4-way image classification set "original" from GitHub (mabustillo14/Proyecto-IA); label vocabulary: arandelas, clavos, tornillos, tuercas.

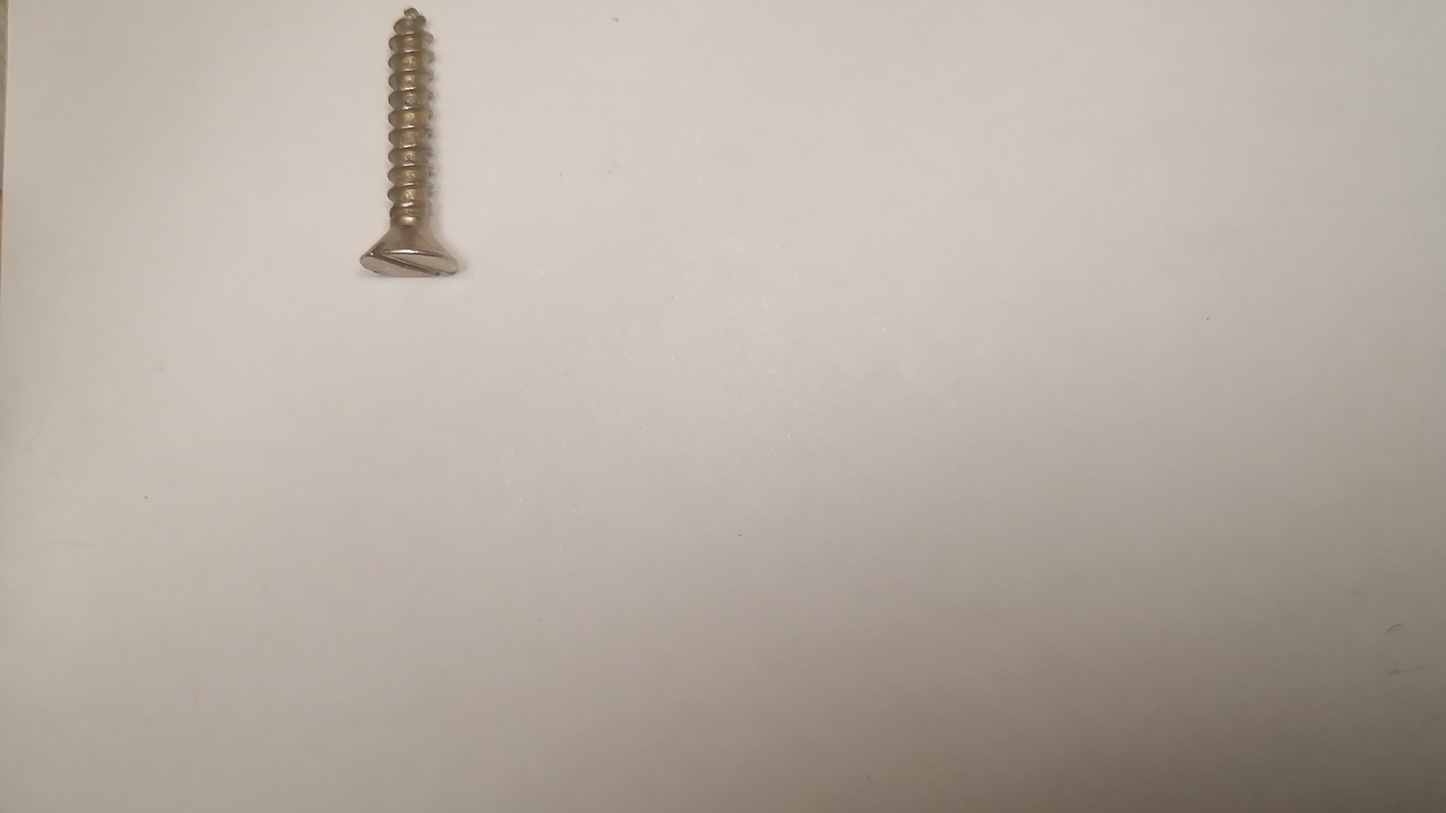
Label: tornillos

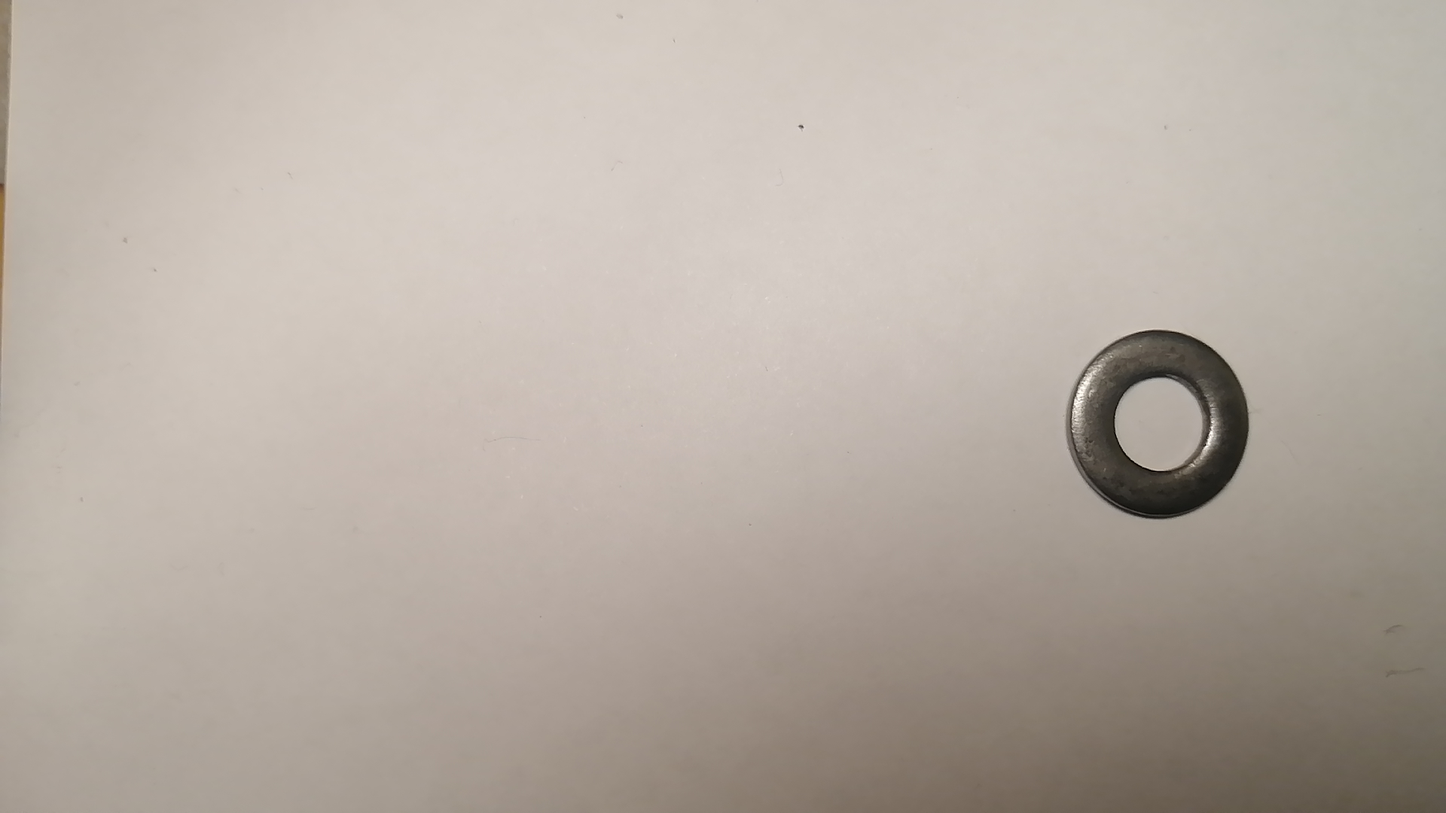
Label: arandelas

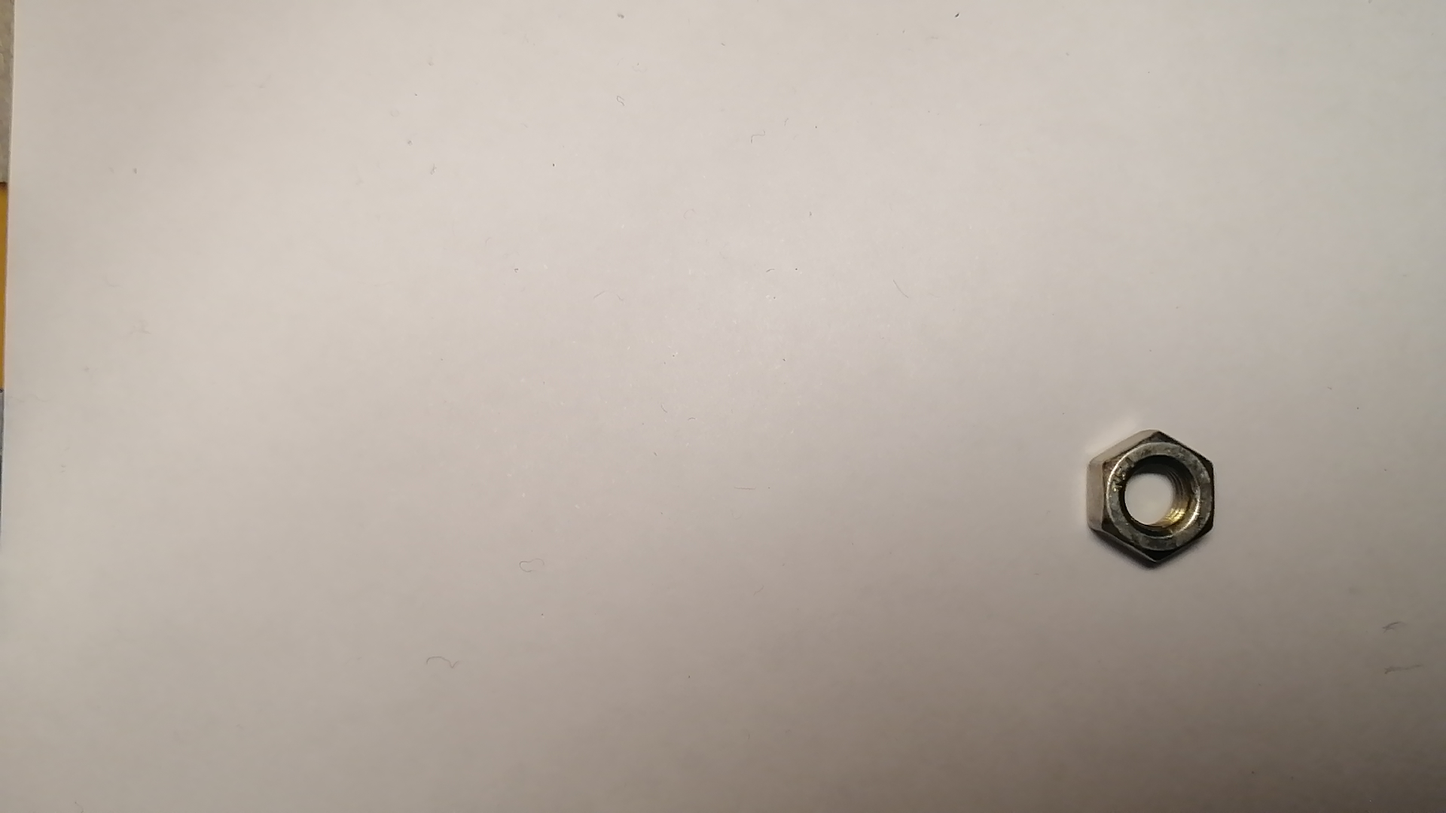
Label: tuercas

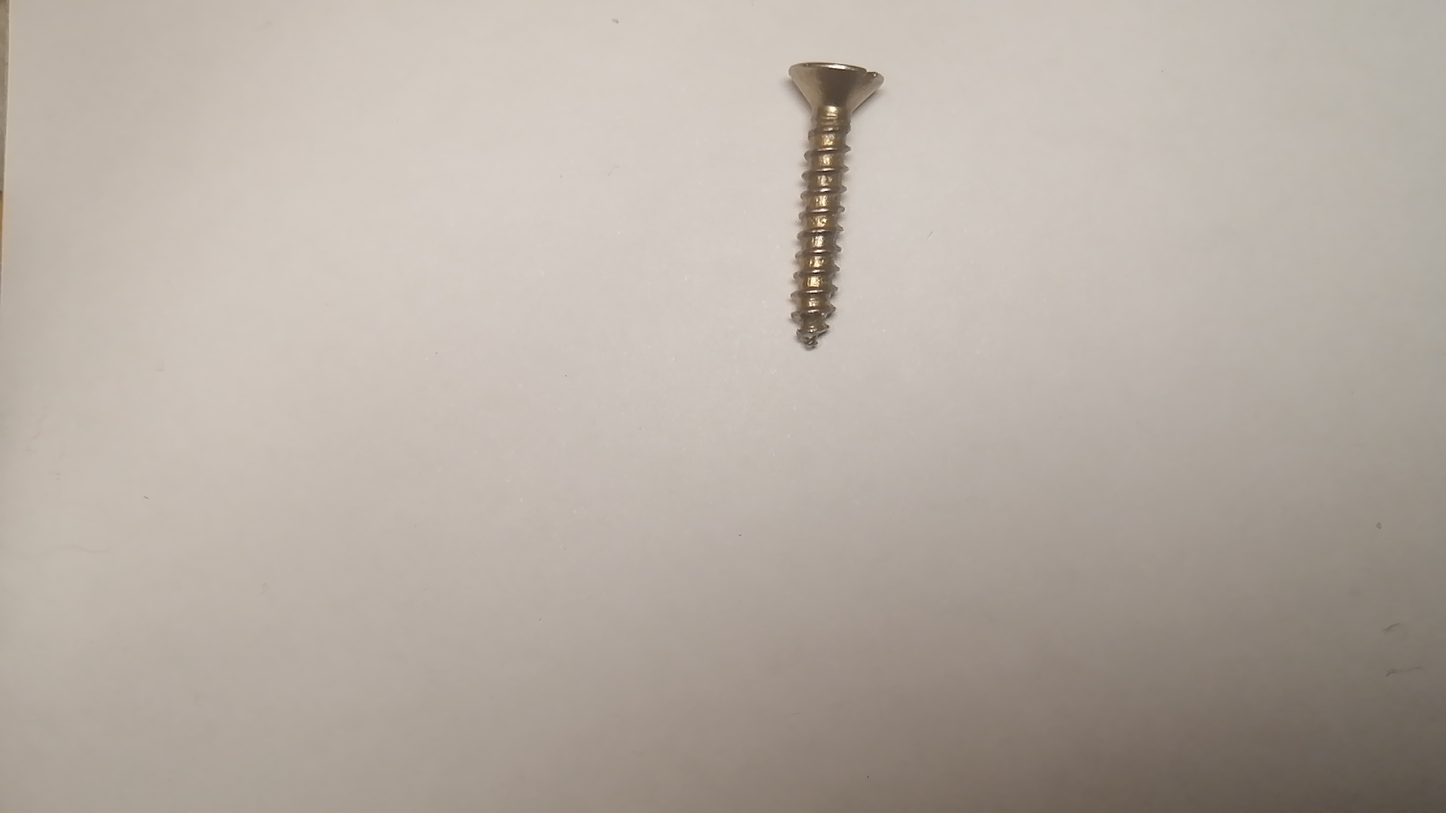
Label: tornillos

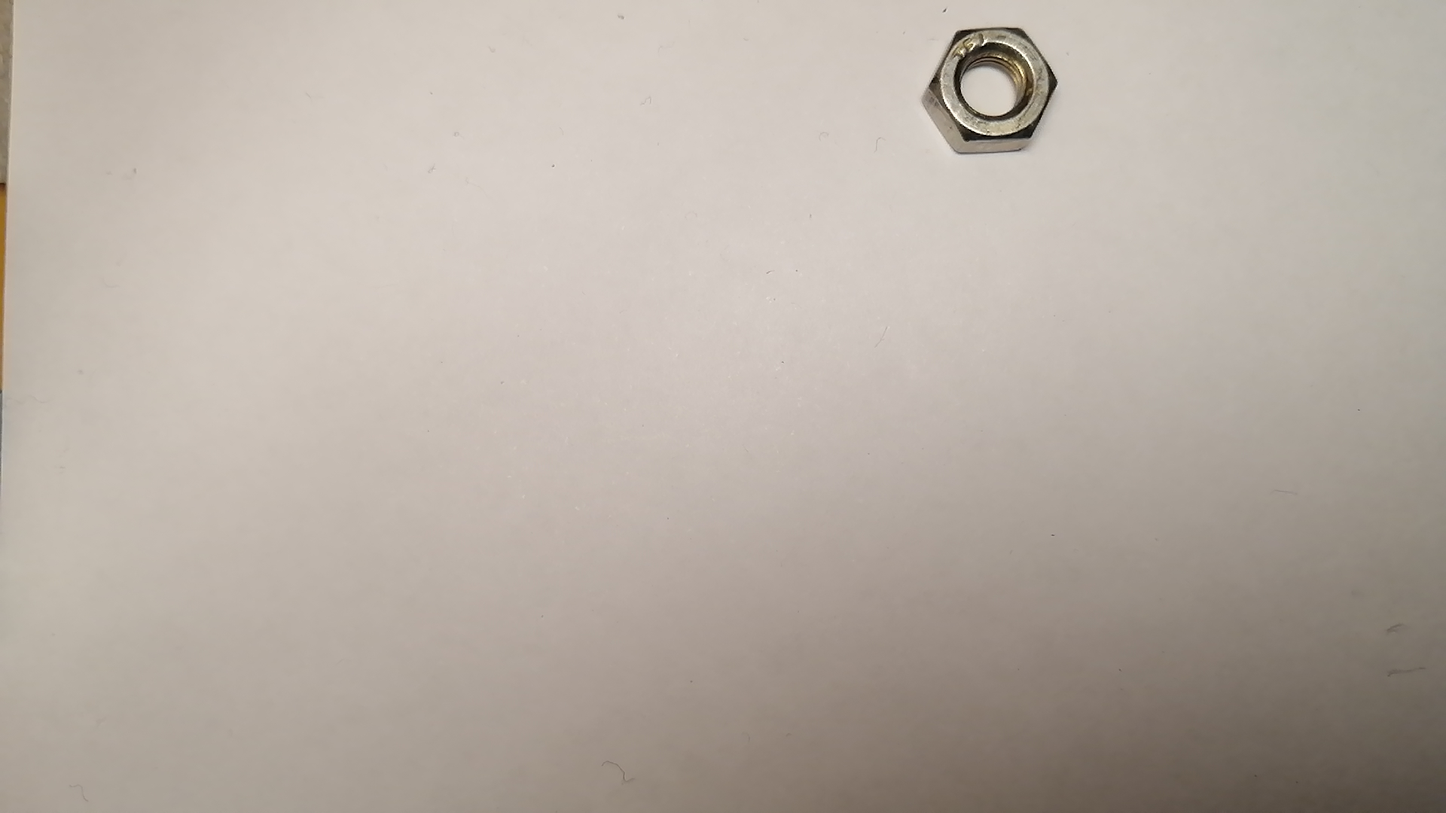
Label: tuercas

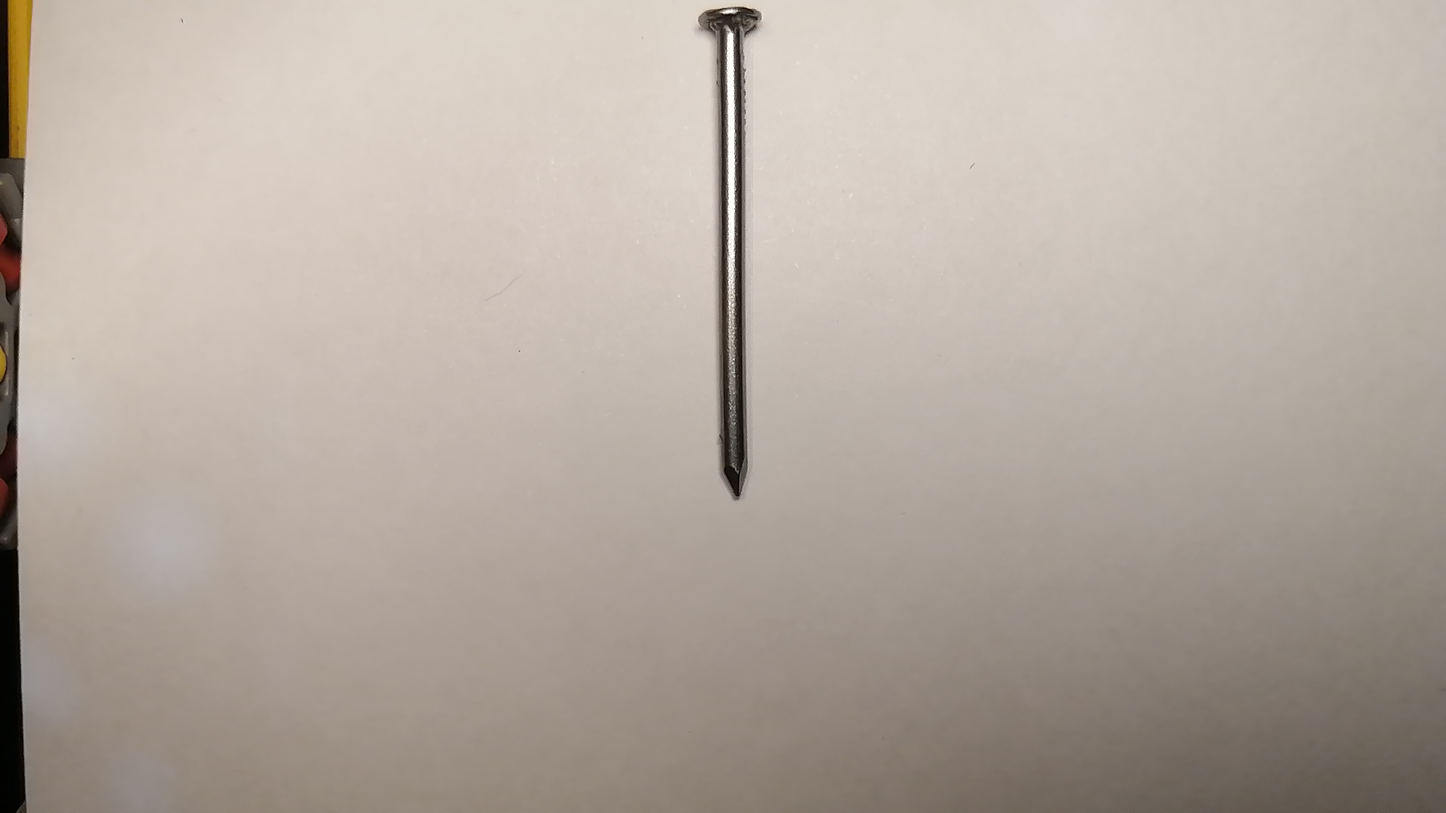
Label: clavos
